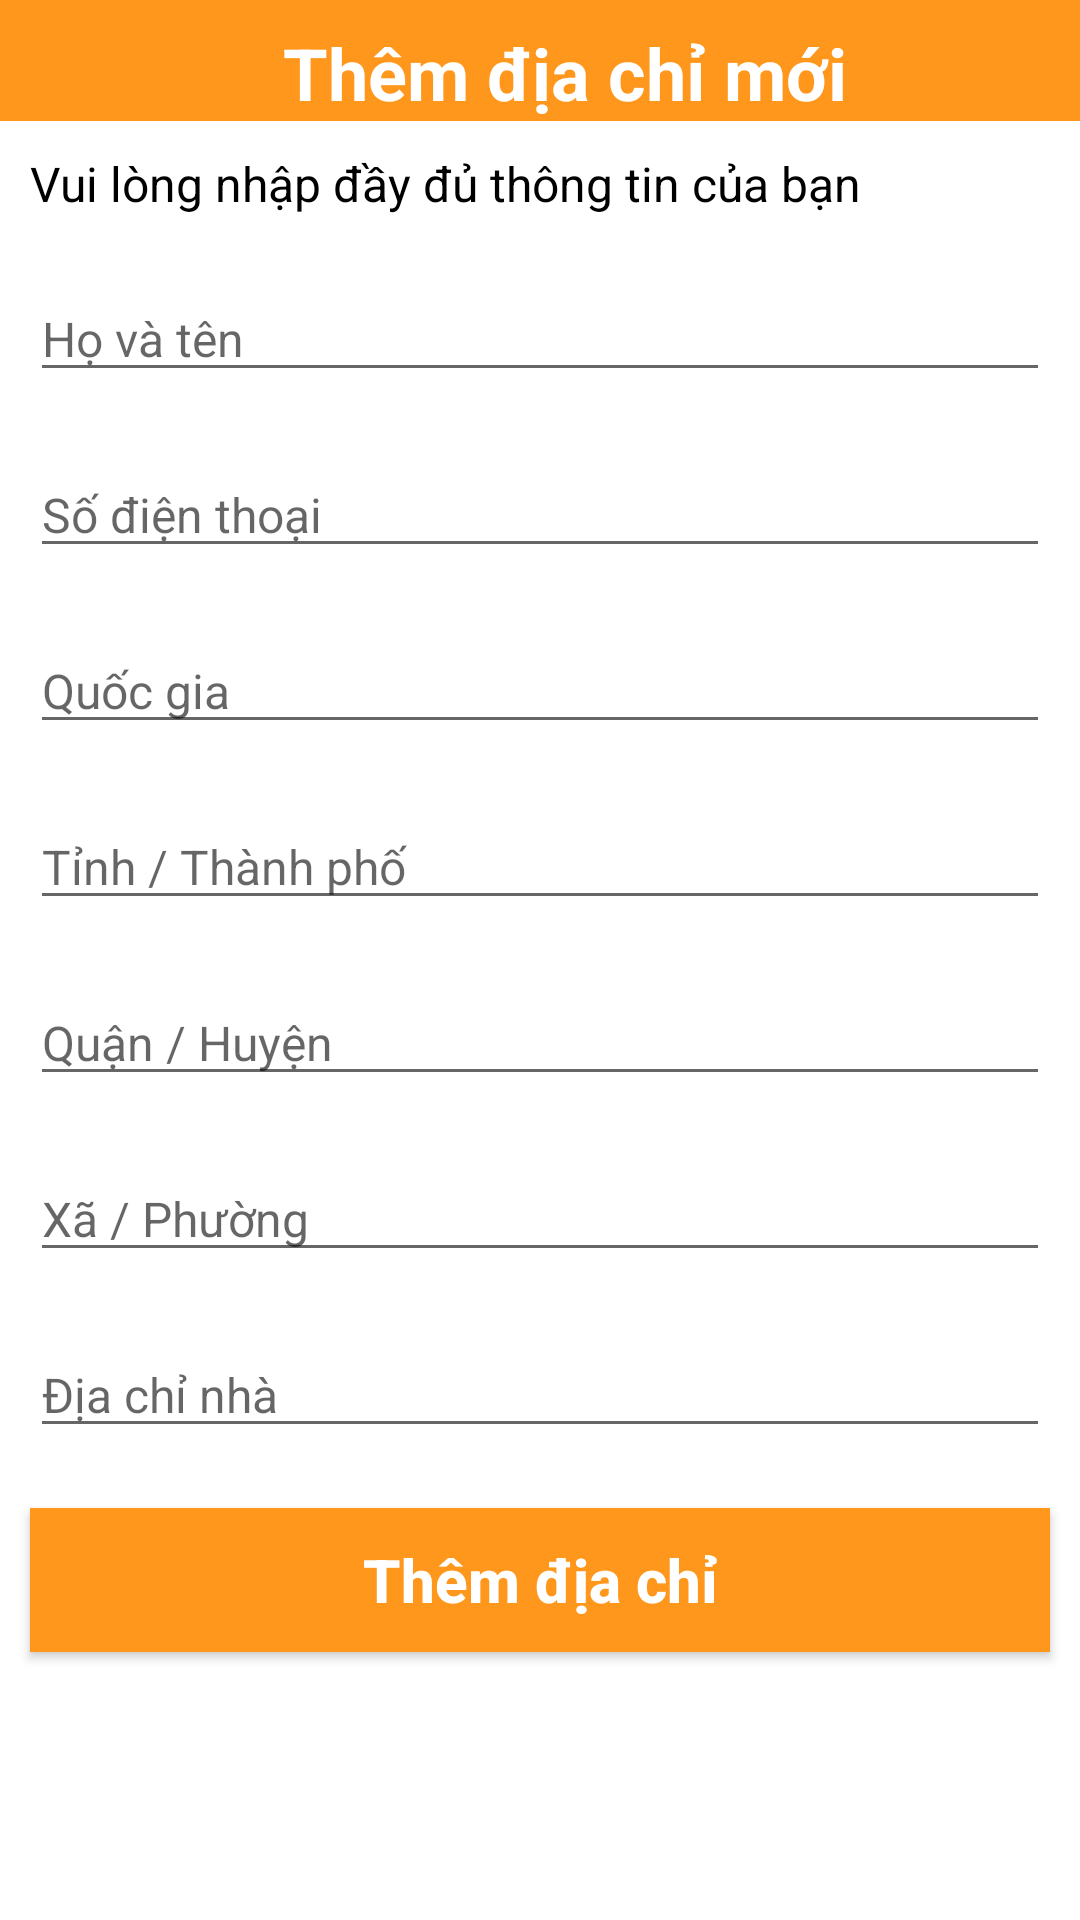

This screen was rendered from an Android layout file. Write that file and the resources it references.
<!-- AndroidManifest.xml: application theme AppTheme -->
<!-- res/layout/activity_add_address.xml -->
<?xml version="1.0" encoding="utf-8"?>
<LinearLayout xmlns:android="http://schemas.android.com/apk/res/android"
    xmlns:app="http://schemas.android.com/apk/res-auto"
    xmlns:tools="http://schemas.android.com/tools"
    android:layout_width="match_parent"
    android:layout_height="match_parent"
    android:orientation="vertical"
    tools:context=".Activity.AddAddressActivity">

    <LinearLayout
        android:layout_width="match_parent"
        android:layout_height="wrap_content"
        android:background="@color/colorPrimary"
        android:orientation="horizontal"
        android:weightSum="10">

        <ImageView
            android:id="@+id/btnbackAddAddresstoManager"
            android:layout_width="wrap_content"
            android:layout_height="wrap_content"
            android:layout_weight="1"
            app:srcCompat="@drawable/baseline_arrow_back_white_24dp" />

        <TextView
            android:id="@+id/textView8"
            android:layout_width="wrap_content"
            android:layout_height="wrap_content"
            android:layout_marginTop="8dp"
            android:layout_weight="9"
            android:text="Thêm địa chỉ mới"
            android:textColor="#ffffff"
            android:textSize="24sp"
            android:textStyle="bold"
            android:gravity="center_horizontal"/>
    </LinearLayout>

    <TextView
        android:id="@+id/textView7"
        android:layout_width="wrap_content"
        android:layout_height="wrap_content"
        android:layout_margin="10dp"
        android:text="Vui lòng nhập đầy đủ thông tin của bạn"
        android:textSize="16sp"
        android:textColor="#000000"/>

    <EditText
        android:id="@+id/edtFullNameAddAddress"
        android:layout_width="match_parent"
        android:layout_height="wrap_content"
        android:layout_margin="10dp"
        android:ems="10"
        android:hint="Họ và tên"
        android:inputType="textPersonName"
        android:textSize="16sp" />

    <EditText
        android:id="@+id/edtPhoneAddAddress"
        android:layout_width="match_parent"
        android:layout_height="wrap_content"
        android:layout_margin="10dp"
        android:hint="Số điện thoại"
        android:textSize="16sp"
        android:ems="10"
        android:inputType="textPersonName"/>

    <EditText
        android:id="@+id/edtNationAddAddress"
        android:layout_width="match_parent"
        android:layout_height="wrap_content"
        android:layout_margin="10dp"
        android:ems="10"
        android:hint="Quốc gia"
        android:inputType="textPersonName"
        android:textSize="16sp" />

    <EditText
        android:id="@+id/edtCityAddAddress"
        android:layout_width="match_parent"
        android:layout_height="wrap_content"
        android:layout_margin="10dp"
        android:hint="Tỉnh / Thành phố"
        android:textSize="16sp"
        android:ems="10"
        android:inputType="textPersonName"/>

    <EditText
        android:id="@+id/edtDistrictAddAddress"
        android:layout_width="match_parent"
        android:layout_height="wrap_content"
        android:layout_margin="10dp"
        android:hint="Quận / Huyện"
        android:textSize="16sp"
        android:ems="10"
        android:inputType="textPersonName"/>

    <EditText
        android:id="@+id/edtCommuneAddAddress"
        android:layout_width="match_parent"
        android:layout_height="wrap_content"
        android:layout_margin="10dp"
        android:hint="Xã / Phường"
        android:textSize="16sp"
        android:ems="10"
        android:inputType="textPersonName"/>

    <EditText
        android:id="@+id/edtHomeAddress"
        android:layout_width="match_parent"
        android:layout_height="wrap_content"
        android:layout_margin="10dp"
        android:hint="Địa chỉ nhà"
        android:textSize="16sp"
        android:ems="10"
        android:inputType="textPersonName"/>

    <Button
        android:id="@+id/btnAddNewAddress"
        android:layout_width="match_parent"
        android:layout_height="wrap_content"
        android:layout_margin="10dp"
        android:background="@color/colorPrimary"
        android:text="Thêm địa chỉ"
        android:textSize="20sp"
        android:textStyle="bold"
        android:textColor="#ffffff"
        android:textAllCaps="false"/>
</LinearLayout>
<!-- resources referenced by this layout -->
<resources>
  <color name="colorPrimary">#ff971c</color>
  <style name="AppTheme" parent="Theme.MaterialComponents.Light.NoActionBar">
          
          <item name="colorPrimary">@color/colorPrimary</item>
          <item name="colorPrimaryDark">@color/colorPrimaryDark</item>
          <item name="colorAccent">@color/colorAccent</item>
      </style>
  <color name="colorPrimaryDark">#ff971c</color>
  <color name="colorAccent">#03DAC5</color>
</resources>
